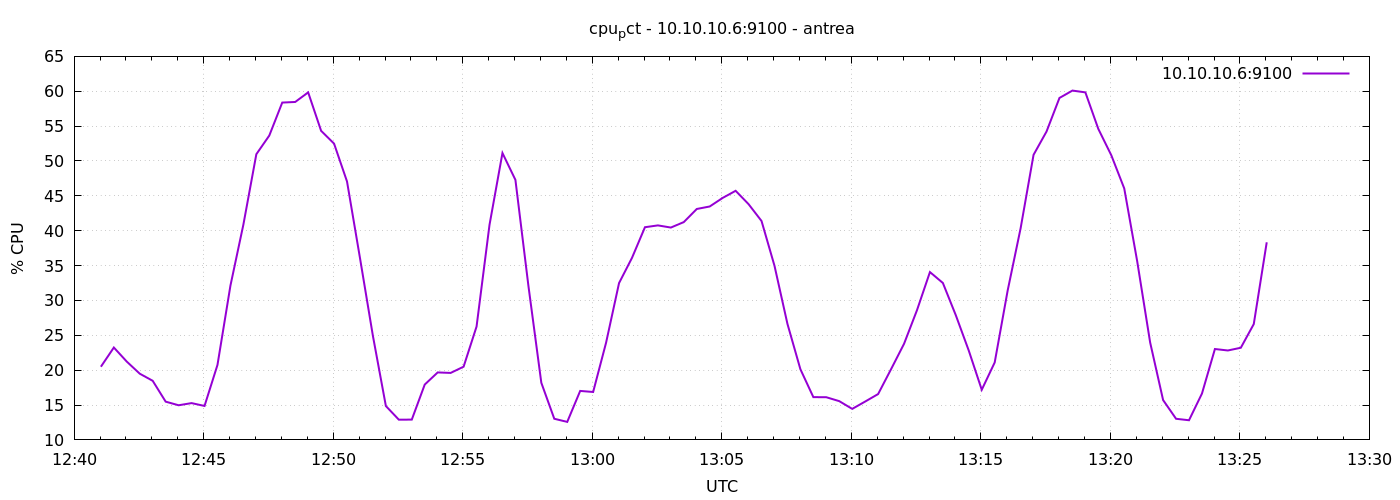

Data behind this chart, as committed beside it:
1777984862	20.49523809523506
1777984892	23.25
1777984922	21.22
1777984952	19.5
1777984982	18.47
1777985012	15.49
1777985042	14.97
1777985072	15.28
1777985102	14.87
1777985132	20.76
1777985162	32.13
1777985192	40.88
1777985222	50.97
1777985252	53.65
1777985282	58.38
1777985312	58.46
1777985342	59.84
1777985372	54.32
1777985402	52.49
1777985432	47.06
1777985462	36.09
1777985492	24.9
1777985522	14.86
1777985552	12.9
1777985582	12.91
1777985612	17.94
1777985642	19.68
1777985672	19.6
1777985702	20.5
1777985732	26.25
1777985762	40.84
1777985792	51.14
1777985822	47.29
1777985852	32.14
1777985882	18.19
1777985912	13.03
1777985942	12.58
1777985972	17.02
1777986002	16.87
1777986032	23.95
1777986062	32.49
1777986092	36.11
1777986122	40.5
1777986152	40.76
1777986182	40.45
1777986212	41.24
1777986242	43.12
1777986272	43.47
1777986302	44.7
1777986332	45.72
1777986362	43.8
1777986392	41.39
1777986422	34.97
1777986452	26.64
1777986482	20.13
1777986512	16.13
1777986542	16.12
1777986572	15.56
1777986602	14.45
1777986632	15.5
1777986662	16.58
... 30 more rows
